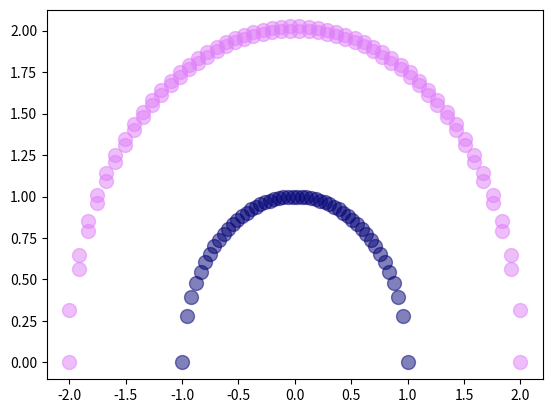

Recreate this plot in Python.
from math import *
import random as random
import numpy as np
import matplotlib.pyplot as plt

def dbScan(data, radius, minimum_cluster = 4):
    # Mark if the point was already:
    data_mark = {}
    for point in data:
        # No point has been selected yet:
        data_mark[point] = {'Selected' : False}

    # Start the groups creation:
    data_groups = []
    for point in data:
        # if the point is already set as selected, so it has also been included in a group already, so...
        # ... we must continue looking to the next point:
        if data_mark[point]['Selected'] == True:
            continue
        else:
            # The actual point is now selected:
            data_mark[point]['Selected'] = True
            # Create a group using the actual point selected and his neighbors:
            group = [point] + dbScanBuild(point, data, data_mark, radius, minimum_cluster)
            # Append the group to the list of groups:
            data_groups.append(group)
            # Set all the points in the group as selected:
            for point_group in group:
                data_mark[point_group]['Selected'] = True
    return data_groups

def dbScanBuild(actual_point, data, data_mark, radius, minimum_cluster):
     
    neighbors = []
    num_neighbors = 0

    # Verify how many and which are the points near the actual point:
    for point in data:
        # If the point is inside the radius of the actual point this point is a neighbor:
        if point != actual_point and calcDist(actual_point, point) < (radius**2):
            # If this point was not selected before then:
            if data_mark[point]['Selected'] == False:
                neighbors.append(point)
                # Notice that this mark cuts the possibility of infinite recursion:
                data_mark[point]['Selected'] = True
            # The maybe has been already selected, but in both cases he is counted as a neighbor:
            num_neighbors += 1
    
    # If the actual point has no neighbors (he is alone) then he will return no list (because a list containing only him self...
    # ... was already added to the list of groups in the call of dbScanBuild()), or...
    # ... if the actual point has neighbors but they have already been selected then this point was already been returned in...
    # ... in the next step of other call of this function (with some of his neighbors):
    if num_neighbors < minimum_cluster or neighbors == []:
        return []

    # If the actual point is a core, i.e., it has neighbors and this neighbors didn't have been selected before this function...
    # ... call, then:
    group = []
    for point in neighbors:
        # group has the return of the recursion of this function on the neighbor points:
        add_group = dbScanBuild(point, data, data_mark, radius, minimum_cluster)
        group = group + add_group
        # we need to actualize the dictionary setting the added points as selected points:
        for added in add_group:
            data_mark[added]['Selected'] = True
    # return the neighbors + the neighbor's neighbors:
    return neighbors + group

# This function calculates the distance squared between two points and these points can have...
# ... wherever dimension:
def calcDist(p0, p1) -> float:
    sum = 0
    for i in range(0, len(p0)):
        sum += (p0[i] - p1[i])**2
    return sum


def PlotdbScan(data_groups, file_name):
    for group in data_groups:
        hexadecimal = ["#"+''.join([random.choice('ABCDEF0123456789') for i in range(6)])]
        plt.scatter(*zip(*group), color = hexadecimal, marker='o', s = 100, alpha = 0.5)
    plt.savefig(f"C:\\Users\\bruni\\OneDrive\\Documentos\\GitHub\\OTPA001I\\DB-Scan\\{file_name}.png")
    plt.close()

if __name__ == "__main__":
    # data = [(random.uniform(1, 200), random.uniform(1, 200)) for _ in range(200)]
    # radius = 20

    X_circle_1 = np.linspace(-1, 1, 50)
    Y_circle_1 = [sqrt(1 - x**2) for x in X_circle_1]
    X_circle_2 = np.linspace(-2, 2, 50)
    Y_circle_2 = [sqrt(4 - x**2) for x in X_circle_2]
    X_circle_3 = np.linspace(-2, 2, 50)
    Y_circle_3 = [sqrt(4.1 - x**2) for x in X_circle_3]
    data = list(zip(X_circle_1, Y_circle_1)) + list(zip(X_circle_2, Y_circle_2)) + list(zip(X_circle_3, Y_circle_3))
    radius = 0.9999999

    data_groups = dbScan(data, radius)
    PlotdbScan(data_groups, 'Exemplo01 (DB-Scan)')
